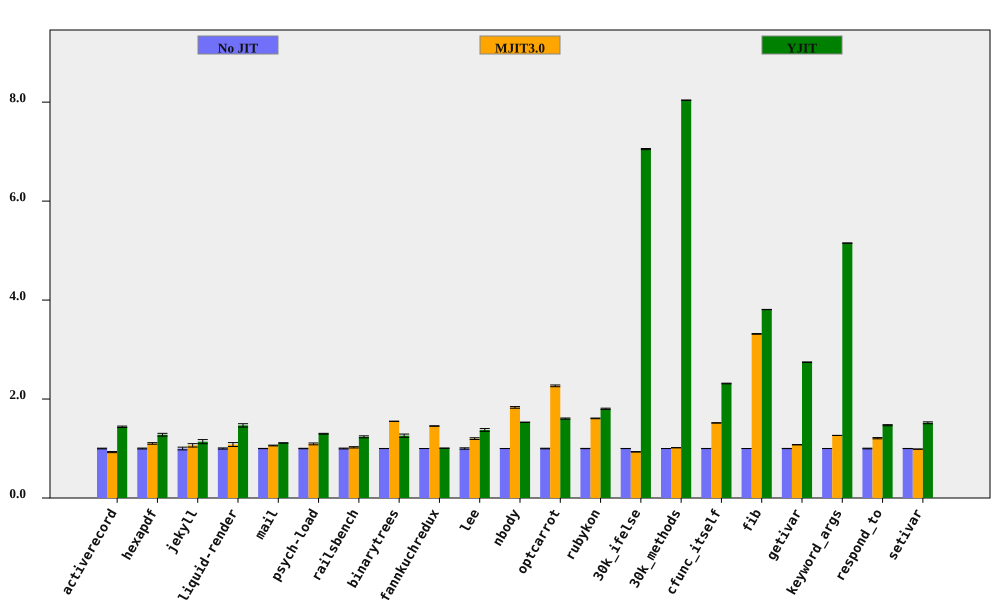

Values plotted in this chart, from the file beside it:
bench, No JIT (ms), No JIT RSD, MJIT3.0 (ms), MJIT3.0 RSD, YJIT (ms), YJIT RSD, MJIT3.0 spd, MJIT3.0 spd RSD, YJIT spd, YJIT spd RSD, % in YJIT
activerecord, 152.5, 0.7115, 164.4, 0.9586, 106, 0.7224, 0.9279, 1.194, 1.439, 1.014, 81.84
hexapdf, 2819, 0.8946, 2556, 1.135, 2204, 2.004, 1.103, 1.445, 1.279, 2.194, 74.8
jekyll, 8500, 2.759, 7988, 1.672, 7462, 2.36, 1.064, 3.226, 1.139, 3.631, 82.13
liquid-render, 173.3, 1.186, 160.5, 3.447, 118.1, 1.98, 1.08, 3.646, 1.467, 2.308, 84.86
mail, 157.1, 0.2279, 148.1, 0.6815, 141.2, 0.2025, 1.061, 0.7185, 1.113, 0.3048, 98.32
psych-load, 2143, 0.4431, 1960, 1.641, 1650, 0.4545, 1.093, 1.7, 1.299, 0.6347, 82.03
railsbench, 3055, 0.8456, 2983, 0.9656, 2472, 1.394, 1.024, 1.284, 1.236, 1.63, 80.24
binarytrees, 362.4, 0.07227, 233.8, 0.1421, 287.7, 2.576, 1.55, 0.1594, 1.26, 2.577, 84.27
fannkuchredux, 5781, 0.04339, 3974, 0.3632, 5741, 0.05934, 1.455, 0.3658, 1.007, 0.07351, 0.01196
lee, 1114, 1.41, 927.7, 0.2351, 809.9, 1.514, 1.201, 1.429, 1.375, 2.069, 99.93
nbody, 111, 0.0588, 60.64, 0.9113, 72.54, 0.03681, 1.831, 0.9132, 1.531, 0.06937, 100
optcarrot, 4992, 0.5946, 2202, 0.4966, 3111, 0.4705, 2.267, 0.7747, 1.604, 0.7583, 96.13
rubykon, 10390, 0.2483, 6458, 0.3272, 5765, 0.6719, 1.609, 0.4107, 1.802, 0.7163, 99.9
30k_ifelse, 2191, 0.09466, 2348, 0.562, 310.7, 0.1336, 0.9329, 0.5699, 7.051, 0.1637, 99.99
30k_methods, 6032, 0.03441, 5936, 0.1902, 750.3, 0.02663, 1.016, 0.1933, 8.039, 0.04351, 100
cfunc_itself, 90.13, 0.1019, 59.39, 0.2307, 38.95, 0.2733, 1.517, 0.2522, 2.314, 0.2917, 100
fib, 198.9, 0.01699, 59.98, 0.2068, 52.22, 0.06003, 3.316, 0.2075, 3.809, 0.06239, 100
getivar, 97.31, 0.1975, 90.4, 0.1734, 35.45, 0.04594, 1.076, 0.2628, 2.744, 0.2028, 86.34
keyword_args, 235.5, 0.06215, 186.2, 0.06463, 45.71, 0.0664, 1.265, 0.08966, 5.151, 0.09095, 100
respond_to, 229.1, 0.6774, 189.5, 0.7865, 155.7, 0.3038, 1.209, 1.038, 1.472, 0.7424, 100
setivar, 67.44, 0.1177, 68.27, 0.07081, 44.38, 1.239, 0.9879, 0.1373, 1.52, 1.245, 88.24
